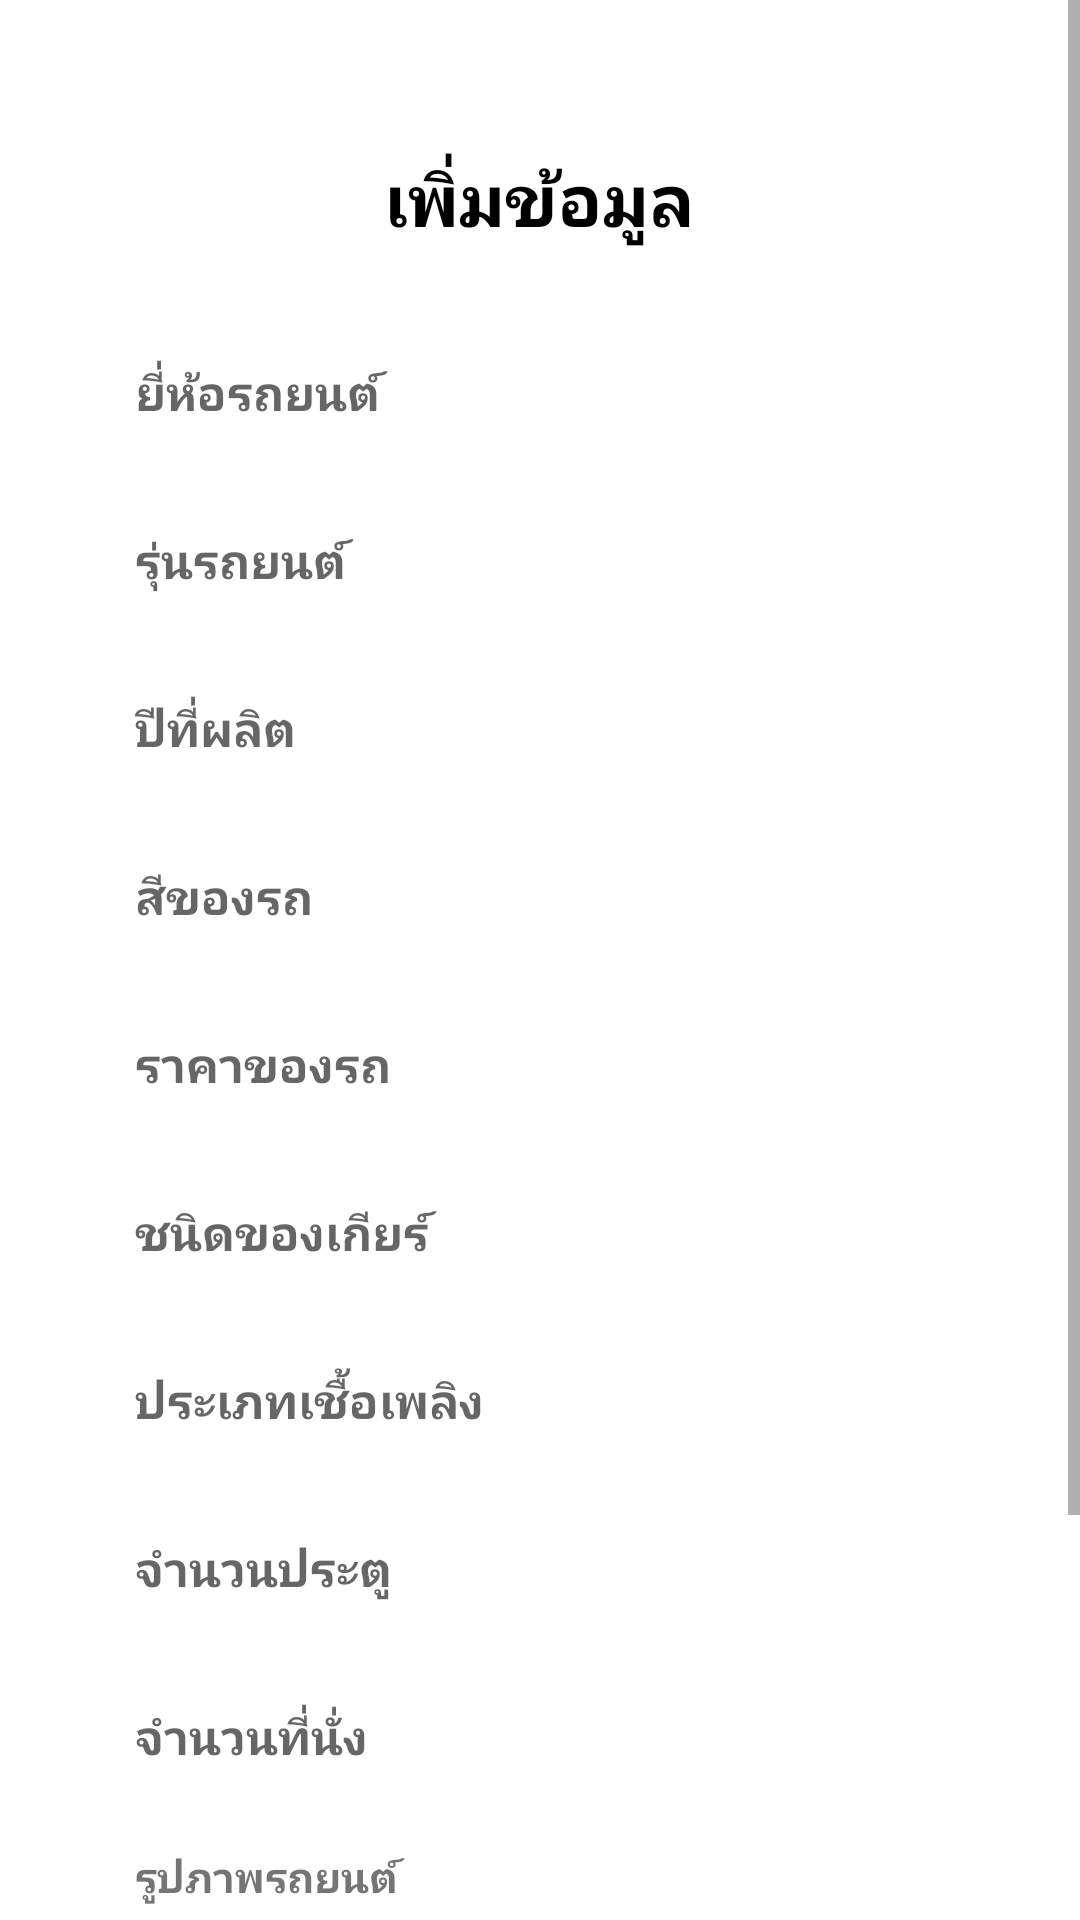

Write the Android layout XML for this screen, with the resource values it uses.
<!-- AndroidManifest.xml: activity theme Theme.RalinthipAndroid -->
<!-- res/layout/activity_add.xml -->
<?xml version="1.0" encoding="utf-8"?>
<androidx.coordinatorlayout.widget.CoordinatorLayout xmlns:android="http://schemas.android.com/apk/res/android"
    xmlns:app="http://schemas.android.com/apk/res-auto"
    xmlns:tools="http://schemas.android.com/tools"
    android:layout_width="match_parent"
    android:layout_height="match_parent"
    android:background="@drawable/img_background"
    android:fitsSystemWindows="true"
    tools:context=".AddActivity">

    <ScrollView
        android:id="@+id/scrollView2"
        android:layout_width="match_parent"
        android:layout_height="match_parent"
        app:layout_constraintBottom_toBottomOf="parent"
        app:layout_constraintEnd_toEndOf="parent"
        app:layout_constraintStart_toStartOf="parent"
        app:layout_constraintTop_toTopOf="parent">

        <LinearLayout
            android:layout_width="match_parent"
            android:layout_height="wrap_content"
            android:layout_margin="30dp"
            android:orientation="vertical">

            <TextView
                android:id="@+id/textAdd"
                android:layout_width="wrap_content"
                android:layout_height="wrap_content"
                android:layout_gravity="center"
                android:layout_marginTop="20dp"
                android:text="@string/txt_add"
                android:textColor="@color/black"
                android:textSize="24sp"
                android:textStyle="bold" />

            <EditText
                android:id="@+id/editBrand"
                style="@style/input_info"
                android:layout_marginTop="24dp"
                android:hint="@string/txt_brand"
                android:inputType="text" />

            <EditText
                android:id="@+id/editModel"
                style="@style/input_info"
                android:layout_marginTop="8dp"
                android:hint="@string/txt_model"
                android:inputType="text" />

            <EditText
                android:id="@+id/editYear"
                style="@style/input_info"
                android:layout_marginTop="8dp"
                android:hint="@string/txt_year"
                android:inputType="text" />

            <EditText
                android:id="@+id/editColor"
                style="@style/input_info"
                android:layout_marginTop="8dp"
                android:hint="@string/txt_color"
                android:inputType="text" />

            <EditText
                android:id="@+id/editPrice"
                style="@style/input_info"
                android:layout_marginTop="8dp"
                android:hint="@string/txt_price"
                android:inputType="numberDecimal" />


            <EditText
                android:id="@+id/editGearType"
                style="@style/input_info"
                android:layout_marginTop="8dp"
                android:hint="@string/txt_gearType"
                android:inputType="text" />

            <EditText
                android:id="@+id/editFuelType"
                style="@style/input_info"
                android:layout_marginTop="8dp"
                android:hint="@string/txt_fuelType"
                android:inputType="text" />

            <EditText
                android:id="@+id/editDoors"
                style="@style/input_info"
                android:layout_marginTop="8dp"
                android:hint="@string/txt_doors"
                android:inputType="number" />

            <EditText
                android:id="@+id/editSeats"
                style="@style/input_info"
                android:layout_marginTop="8dp"
                android:hint="@string/txt_seats"
                android:inputType="number" />

            <LinearLayout
                android:id="@+id/linearLayout"
                style="@style/input_info"
                android:layout_height="wrap_content"
                android:layout_marginTop="8dp"
                android:orientation="vertical"
                android:paddingTop="5dp"
                android:paddingBottom="5dp">

                <TextView
                    android:id="@+id/textView"
                    android:layout_width="match_parent"
                    android:layout_height="wrap_content"
                    android:text="@string/txt_imageFile"
                    android:textSize="14sp"
                    android:textStyle="bold" />

                <Button
                    android:id="@+id/bt_upload_img"
                    android:layout_width="match_parent"
                    android:layout_height="wrap_content"
                    android:layout_gravity="center"
                    android:layout_weight="1"
                    android:text="upload"
                    android:textSize="10sp" />

                <LinearLayout
                    android:layout_width="match_parent"
                    android:layout_height="wrap_content"
                    android:layout_marginTop="5dp"
                    android:orientation="horizontal">

                    <ImageView
                        android:id="@+id/imageView"
                        android:layout_width="wrap_content"
                        android:layout_height="60dp"
                        android:layout_weight="1"
                        android:src="@drawable/img_ex_car" />

                    <TextView
                        android:id="@+id/text_name_img"
                        android:layout_width="match_parent"
                        android:layout_height="match_parent"
                        android:layout_gravity="center"
                        android:layout_weight="1"
                        android:text="@string/txt_imageFile" />

                </LinearLayout>
            </LinearLayout>

            <LinearLayout
                android:layout_width="wrap_content"
                android:layout_height="wrap_content"
                android:layout_gravity="center"
                android:layout_marginTop="10dp"
                android:layout_weight="1"
                android:orientation="horizontal">

                <Button
                    android:id="@+id/bt_back"
                    android:layout_width="wrap_content"
                    android:layout_height="wrap_content"
                    android:layout_marginRight="30dp"
                    android:text="@string/txt_back" />

                <Button
                    android:id="@+id/bt_add"
                    android:layout_width="wrap_content"
                    android:layout_height="wrap_content"
                    android:layout_marginStart="30dp"
                    android:text="Add" />
            </LinearLayout>

        </LinearLayout>
    </ScrollView>
</androidx.coordinatorlayout.widget.CoordinatorLayout>
<!-- resources referenced by this layout -->
<resources>
  <string name="txt_add">เพิ่มข้อมูล</string>
  <string name="txt_back">กลับ</string>
  <string name="txt_brand">ยี่ห้อรถยนต์</string>
  <string name="txt_color">สีของรถ</string>
  <string name="txt_doors">จำนวนประตู</string>
  <string name="txt_fuelType">ประเภทเชื้อเพลิง</string>
  <string name="txt_gearType">ชนิดของเกียร์</string>
  <string name="txt_imageFile">รูปภาพรถยนต์</string>
  <string name="txt_model">รุ่นรถยนต์</string>
  <string name="txt_price">ราคาของรถ</string>
  <string name="txt_seats">จำนวนที่นั่ง</string>
  <string name="txt_year">ปีที่ผลิต</string>
  <style name="input_info">
          <item name="android:textColor">@color/black</item>
          <item name="android:layout_width">300dp</item>
          <item name="android:layout_height">48dp</item>
          <item name="android:layout_gravity">center</item>
          <item name="android:background">@drawable/edit_text</item>
          <item name="android:textSize">16sp</item>
          <item name="android:textStyle">bold</item>
          <item name="android:ems">10</item>
          <item name="android:paddingHorizontal">15dp</item>
      </style>
  <style name="Theme.RalinthipAndroid" parent="Theme.MaterialComponents.DayNight.DarkActionBar">
          
          <item name="colorPrimary">#188FED</item>
          <item name="colorPrimaryVariant">@color/purple_700</item>
          <item name="colorOnPrimary">@color/white</item>
          
          <item name="colorSecondary">#9ADEFD</item>
          <item name="colorSecondaryVariant">#4B8DC1</item>
          <item name="colorOnSecondary">@color/black</item>
          
          <item name="android:statusBarColor">#3F51B5</item>
          
      </style>
  <!-- not gathered from this repository: default colours our renderer supplied (Android Studio template values) -->
  <color name="purple_700">#FF3700B3</color>
  <color name="black">#FF000000</color>
  <color name="white">#FFFFFFFF</color>
</resources>
